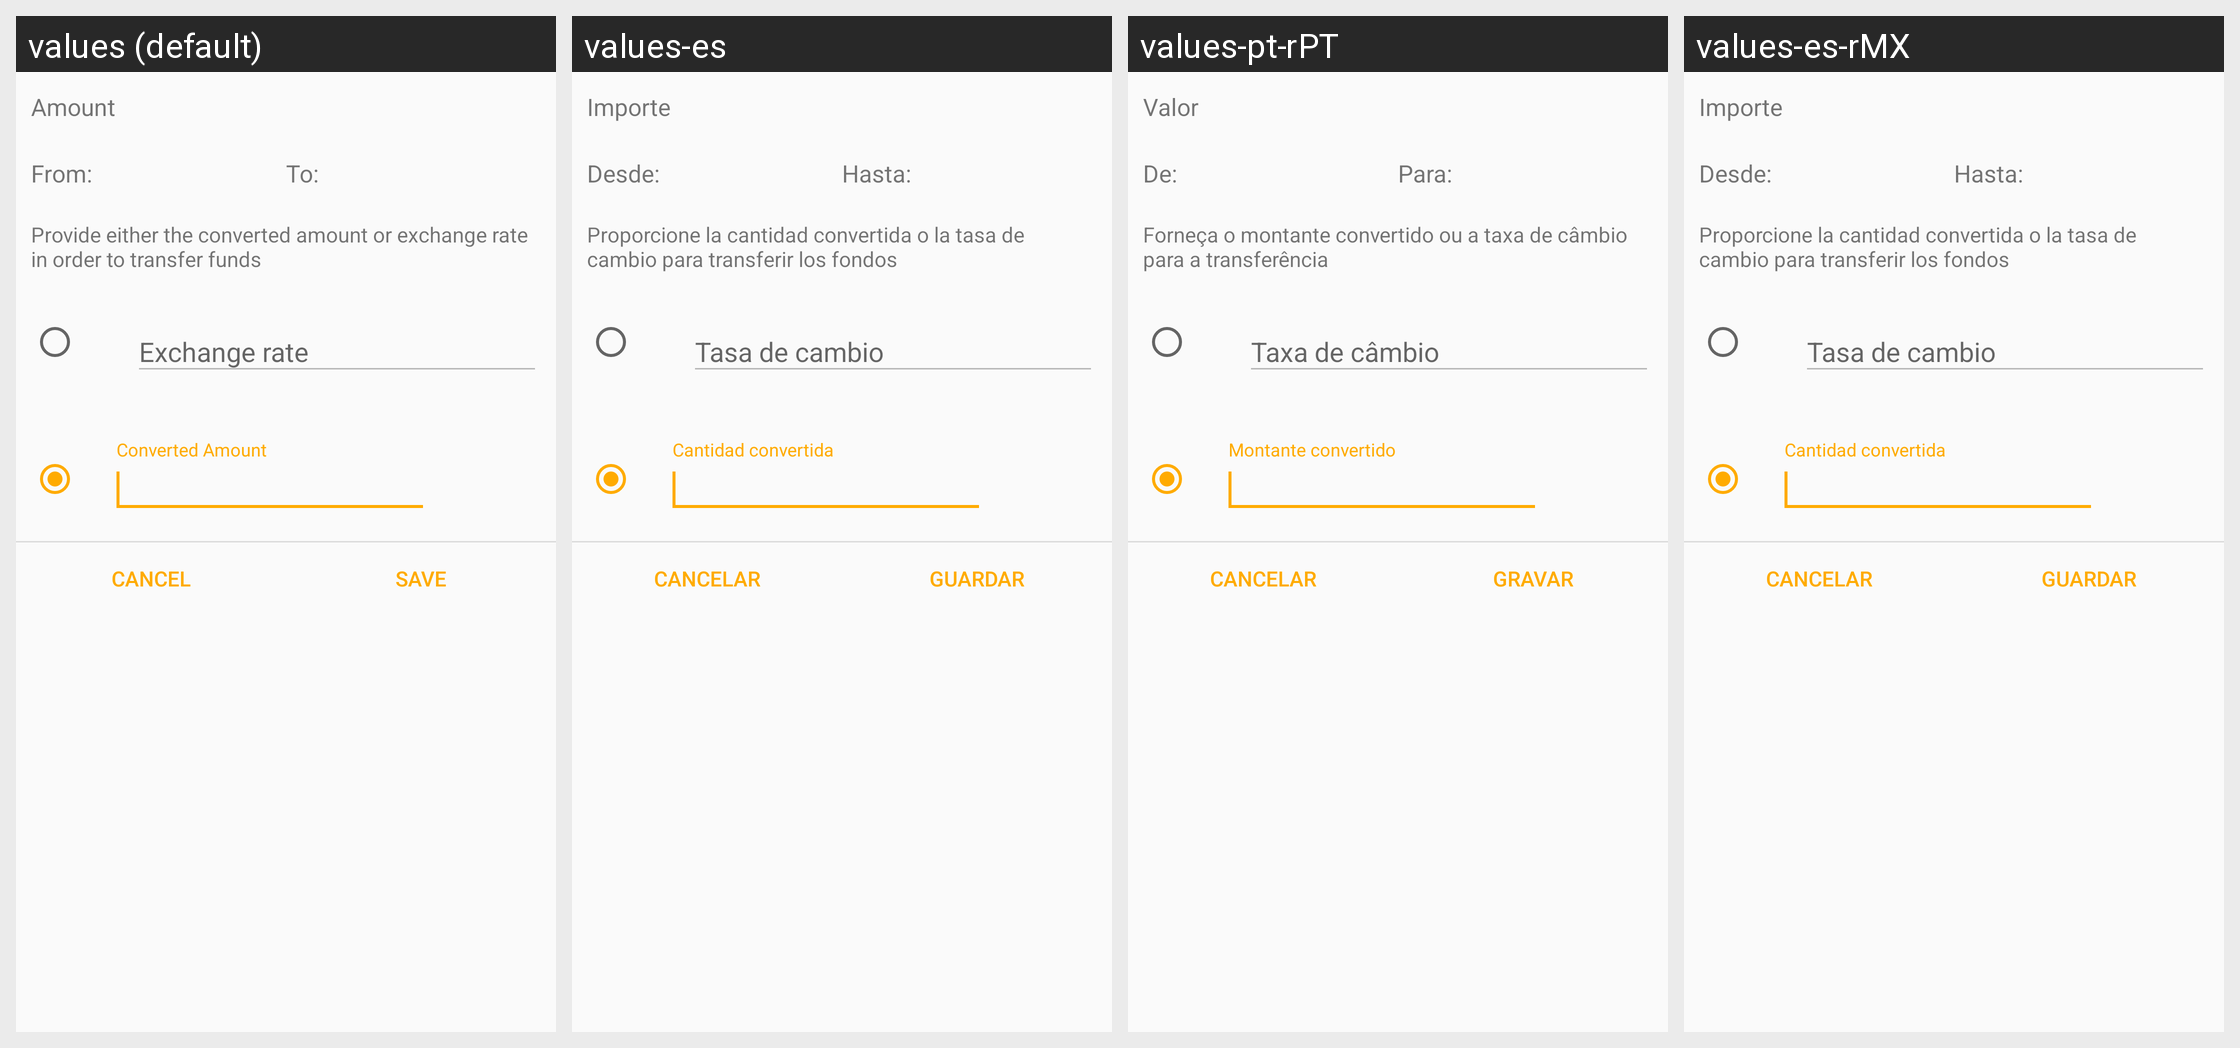

The same Android screen rendered under several of its app's locales, left to right. List the strings drawn on it with the default value and each locale's translation.
Android screen res/layout/dialog_transfer_funds.xml rendered under 4 locales, left to right: values (default), values-es, values-pt-rPT, values-es-rMX. Device: Nexus 5 (rendered at 1080×1920; each locale shown at half size, 540×960, under a caption strip naming it); theme Theme.GnucashTheme.NoActionBar.
Other locales in the repository, not shown: values-af-rZA, values-ar-rSA, values-ca-rES, values-cs-rCZ, values-da-rDK, values-de, values-el, values-el-rGR, values-en-rGB, values-fa-rIR, values-fi-rFI, values-fr, values-hr, values-hu, values-hu-rHU, values-in-rID, values-it, values-it-rIT, values-iw-rIL, values-ja-rJP, values-ko-rKR, values-lv-rLV, values-nb, values-nl, values-nl-rNL, values-no-rNO, values-pl, values-pl-rPL, values-pt, values-pt-rBR, values-ro-rRO, values-ru, values-sr-rSP, values-sv-rSE, values-tr-rTR, values-uk, values-uk-rUA, values-vi-rVN, values-zh, values-zh-rCN, values-zh-rTW.
Strings drawn on this screen, with the default value and each locale's value (text and hints the layout hard-codes, and strings that could not be matched under every locale, appear in the picture but are not listed):

label_transaction_amount
  values: Amount
  values-es: Importe
  values-pt-rPT: Valor
  values-es-rMX: Importe

label_convert_from
  values: From:
  values-es: Desde:
  values-pt-rPT: De:
  values-es-rMX: Desde:

label_convert_to
  values: To:
  values-es: Hasta:
  values-pt-rPT: Para:
  values-es-rMX: Hasta:

msg_provide_exchange_rate
  values: Provide either the converted amount or exchange rate in order to transfer funds
  values-es: Proporcione la cantidad convertida o la tasa de cambio para transferir los fondos
  values-pt-rPT: Forneça o montante convertido ou a taxa de câmbio para a transferência
  values-es-rMX: Proporcione la cantidad convertida o la tasa de cambio para transferir los fondos

btn_cancel
  values: Cancel
  values-es: Cancelar
  values-pt-rPT: Cancelar
  values-es-rMX: Cancelar

btn_save
  values: Save
  values-es: Guardar
  values-pt-rPT: Gravar
  values-es-rMX: Guardar
